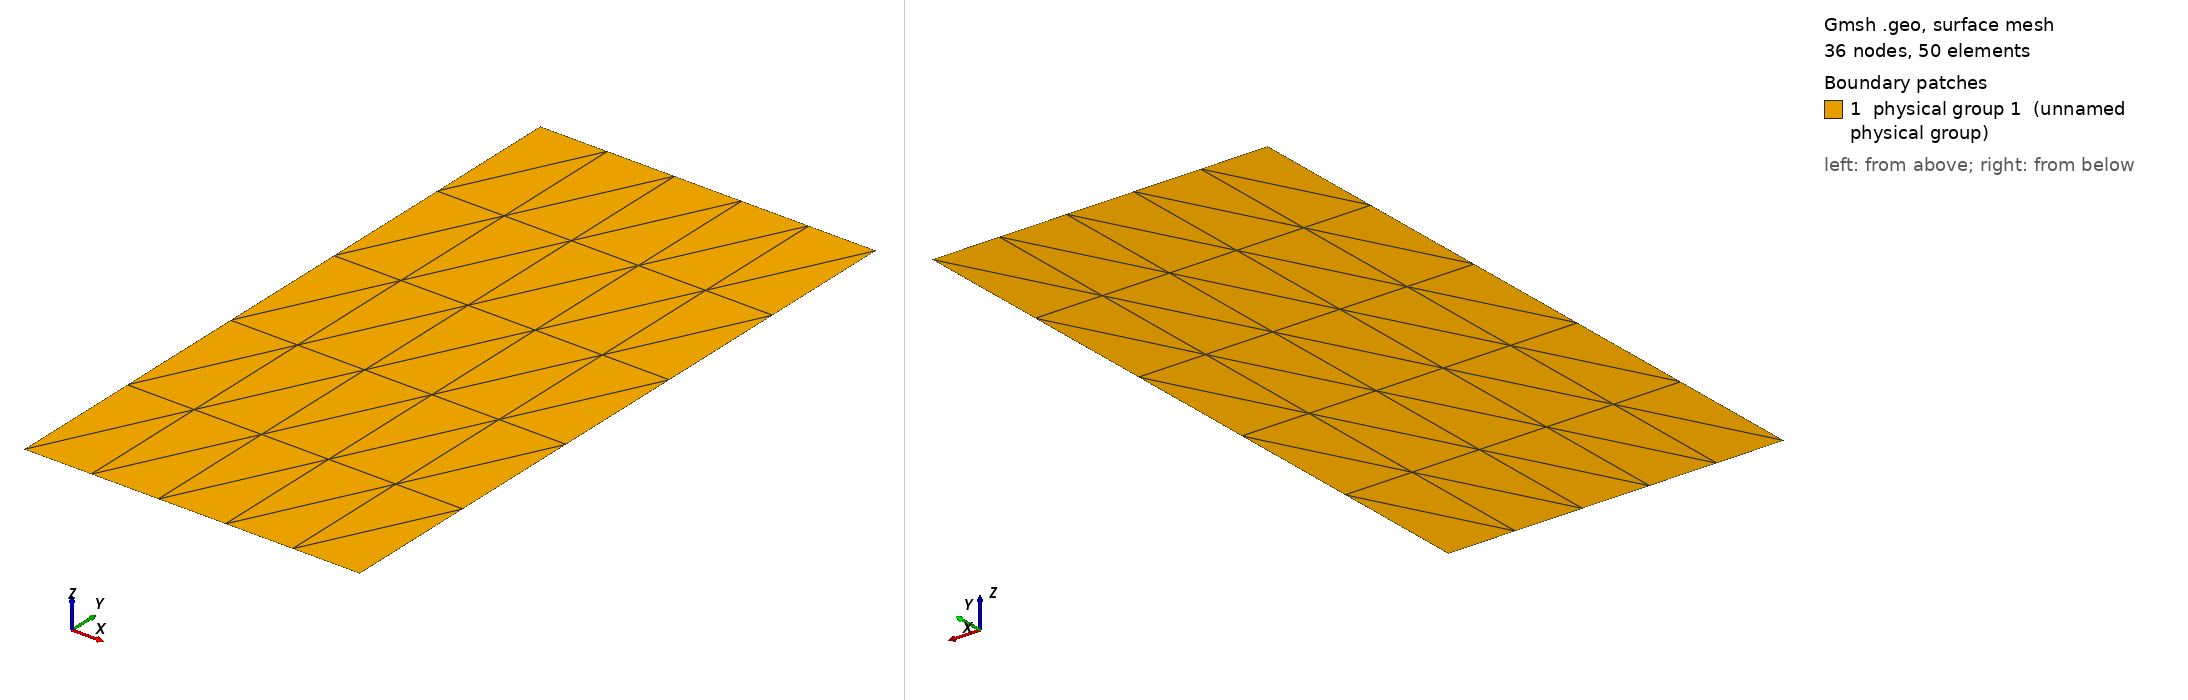

Gmsh geometry script, surface-meshed: 36 nodes, 50 surface elements. Boundary patches (legend numbers): 1 physical group 1 (unnamed physical group). Left view from above one corner, right view from below the opposite corner. Legend entries are the model's physical surfaces. The drawing asked Gmsh for element sizes between 1% and 20% of the model's largest extent; the script's own settings can give other sizes.

=== square.geo (drawn) ===
Point (1) = {-1, -1, 0, 0.9};
Point (2) = {-1, 1, 0, 0.9};
Line (1) = {1, 2};

Extrude {1,0,0} {
  Line{1};Layers{5};
}

// Volume number for whole domain.
Physical Surface (1) = {5};
// Top of the box.
Physical Line(333) = {4};
// Bottom of the box.
Physical Line(444) = {3};
// Side walls.
Physical Line(666) = {1,2};
